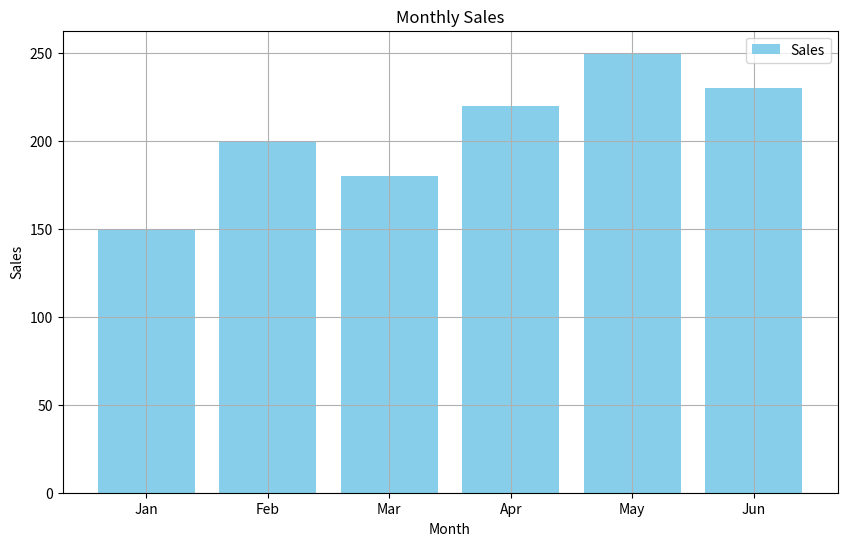
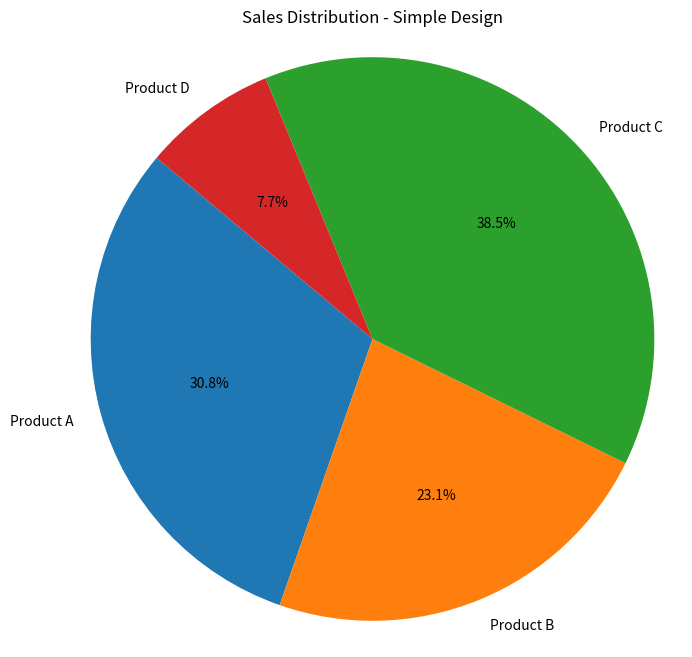
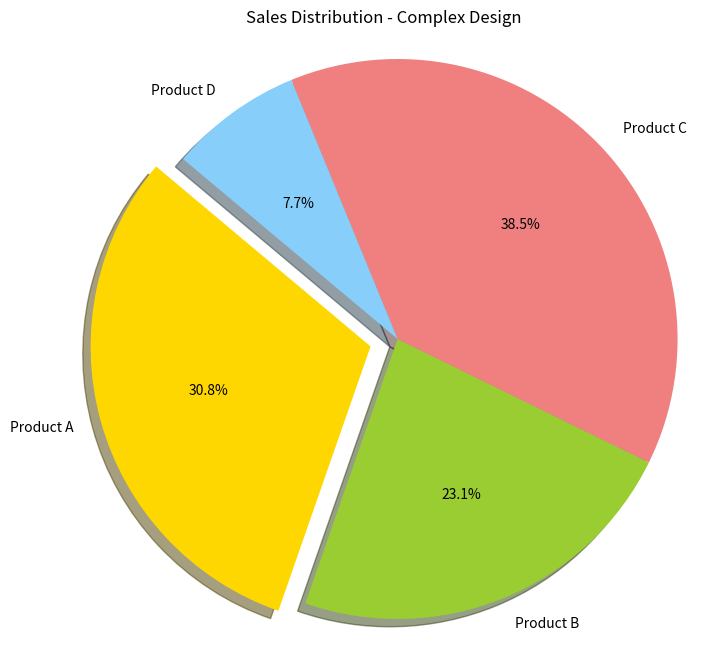
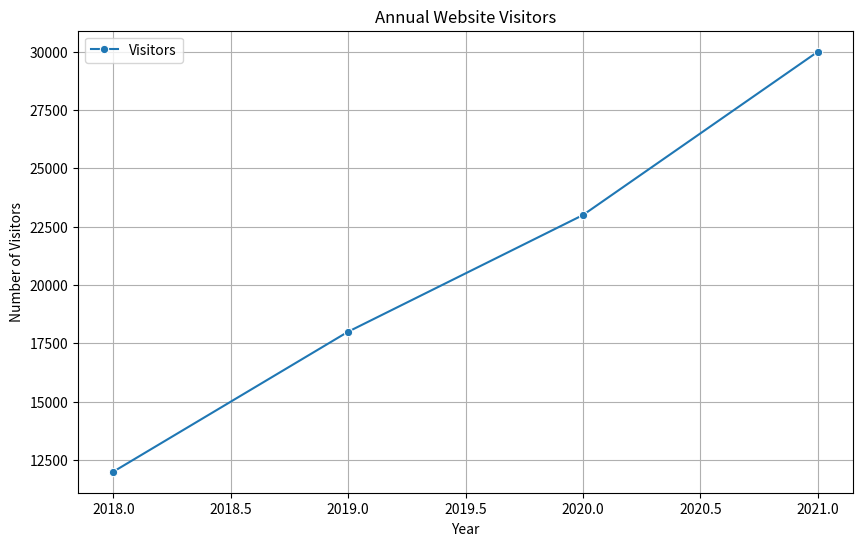
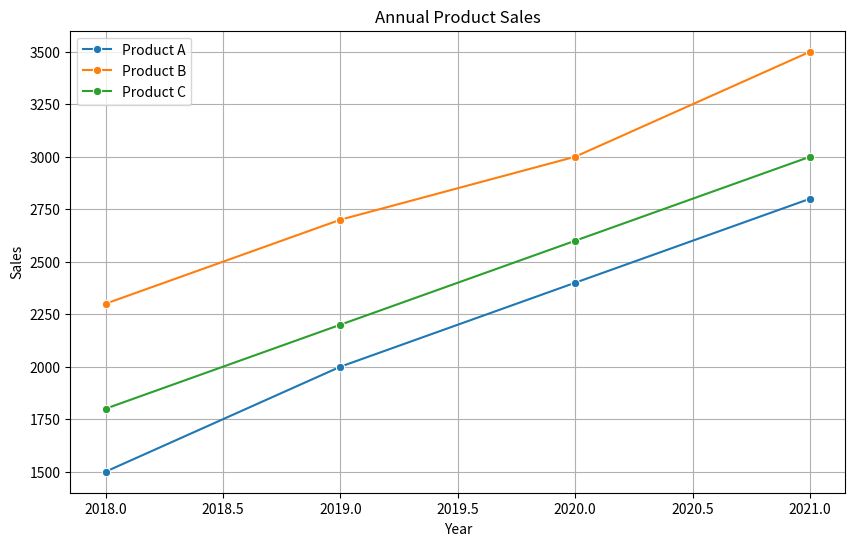
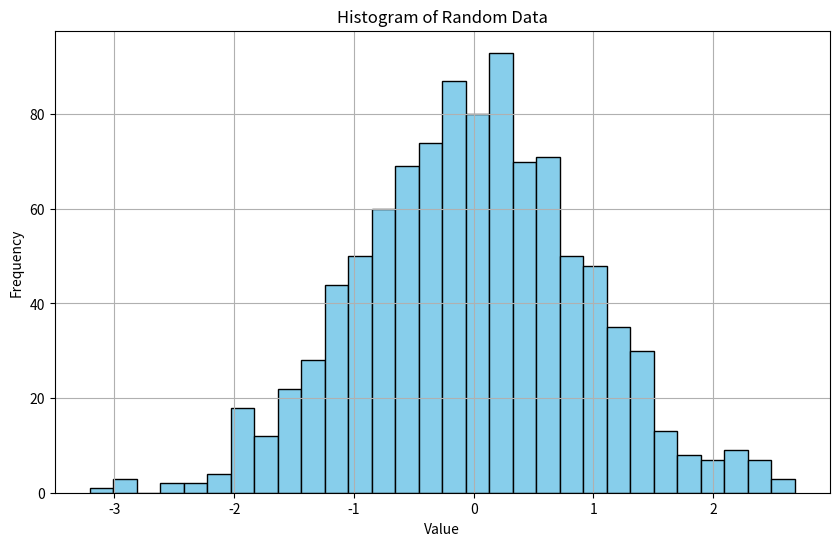
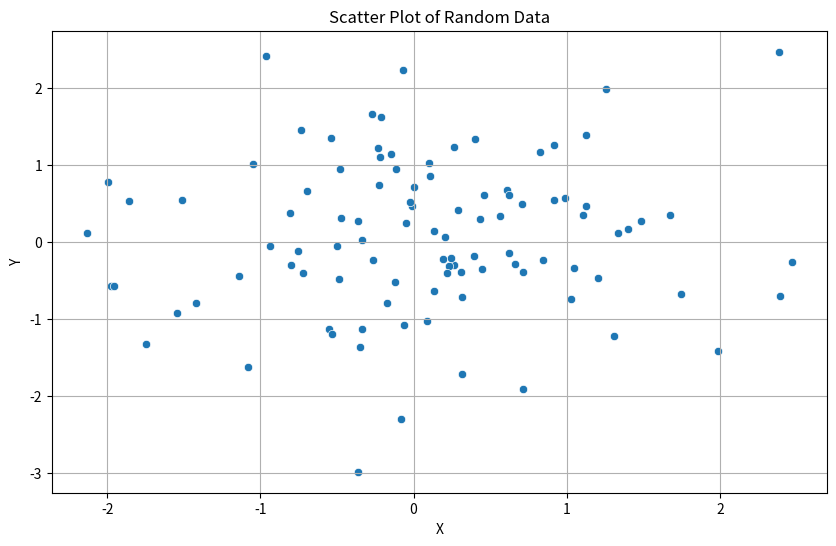
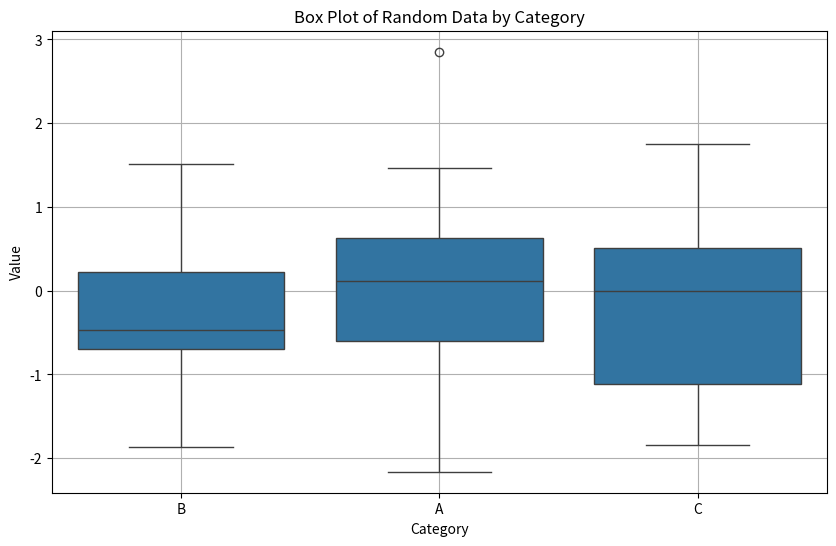

Source code (Python) for these figures, in order:
import matplotlib.pyplot as plt
import pandas as pd
import seaborn as sns
import numpy as np


# 데이터 정의
months = ['Jan', 'Feb', 'Mar', 'Apr', 'May', 'Jun']
sales = [150, 200, 180, 220, 250, 230]
# 막대그래프 생성
plt.figure(figsize=(10, 6))  # 그래프 크기 설정
plt.bar(months, sales, color='skyblue', label='Sales')  # 막대그래프 생성
plt.title('Monthly Sales')  # 제목 추가
plt.xlabel('Month')  # x축 레이블 추가
plt.ylabel('Sales')  # y축 레이블 추가
plt.legend()  # 범례 추가
plt.grid(True)  # 그리드 추가
plt.savefig('bar.png')  # 그래프 출력

# 데이터 정의
labels = ['Product A', 'Product B', 'Product C', 'Product D']
sizes = [400, 300, 500, 100]
colors = ['gold', 'yellowgreen', 'lightcoral', 'lightskyblue']
explode = (0.1, 0, 0, 0)  # 첫 번째 조각을 약간 떨어뜨리기
# 간결한 디자인의 파이차트
plt.figure(figsize=(8, 8))  # 그래프 크기 설정
plt.pie(sizes, labels=labels, autopct='%1.1f%%', startangle=140)
plt.title('Sales Distribution - Simple Design')
plt.axis('equal')  # 파이차트를 원형으로 유지
plt.savefig('pie1.png')
# 복잡한 디자인의 파이차트
plt.figure(figsize=(8, 8))  # 그래프 크기 설정
plt.pie(sizes, explode=explode, labels=labels, colors=colors, autopct='%1.1f%%', shadow=True, startangle=140)
plt.title('Sales Distribution - Complex Design')
plt.axis('equal')  # 파이차트를 원형으로 유지
plt.savefig('pie2.png')

# 데이터 정의
data = {'Year': [2018, 2019, 2020, 2021], 'Visitors': [12000, 18000, 23000, 30000]}
df = pd.DataFrame(data)
# 선그래프 생성
plt.figure(figsize=(10, 6))  # 그래프 크기 설정
sns.lineplot(x='Year', y='Visitors', data=df, marker='o', label='Visitors')
plt.title('Annual Website Visitors')  # 제목 추가
plt.xlabel('Year')  # x축 레이블 추가
plt.ylabel('Number of Visitors')  # y축 레이블 추가
plt.legend()  # 범례 추가
plt.grid(True)  # 그리드 추가
plt.savefig('lineplot.png')

# 데이터 정의
data = {'Year': [2018, 2019, 2020, 2021],
        'Product A': [1500, 2000, 2400, 2800],
        'Product B': [2300, 2700, 3000, 3500],
        'Product C': [1800, 2200, 2600, 3000]}
df = pd.DataFrame(data)
# 복합 차트 생성
plt.figure(figsize=(10, 6))  # 그래프 크기 설정
sns.lineplot(x='Year', y='Product A', data=df, marker='o', label='Product A')
sns.lineplot(x='Year', y='Product B', data=df, marker='o', label='Product B')
sns.lineplot(x='Year', y='Product C', data=df, marker='o', label='Product C')
plt.title('Annual Product Sales')  # 제목 추가
plt.xlabel('Year')  # x축 레이블 추가
plt.ylabel('Sales')  # y축 레이블 추가
plt.legend()  # 범례 추가
plt.grid(True)  # 그리드 추가
plt.savefig('lineplot2.png')

# 데이터 생성
np.random.seed(10)
data = np.random.randn(1000)
# 히스토그램 생성
plt.figure(figsize=(10, 6))  # 그래프 크기 설정
plt.hist(data, bins=30, color='skyblue', edgecolor='black')
plt.title('Histogram of Random Data')  # 제목 추가
plt.xlabel('Value')  # x축 레이블 추가
plt.ylabel('Frequency')  # y축 레이블 추가
plt.grid(True)  # 그리드 추가
plt.savefig('hist.png')

# 데이터 생성
np.random.seed(10)
data = {
    'x': np.random.randn(100),
    'y': np.random.randn(100)
}
df = pd.DataFrame(data)
# 산점도 생성
plt.figure(figsize=(10, 6))  # 그래프 크기 설정
sns.scatterplot(x='x', y='y', data=df)
plt.title('Scatter Plot of Random Data')  # 제목 추가
plt.xlabel('X')  # x축 레이블 추가
plt.ylabel('Y')  # y축 레이블 추가
plt.grid(True)  # 그리드 추가
plt.savefig('scatterplot.png')

# 데이터 생성
np.random.seed(10)
data = {
    'Category': np.random.choice(['A', 'B', 'C'], 100),
    'Value': np.random.randn(100)
}
df = pd.DataFrame(data)
# 박스플롯 생성
plt.figure(figsize=(10, 6))  # 그래프 크기 설정
sns.boxplot(x='Category', y='Value', data=df)
plt.title('Box Plot of Random Data by Category')  # 제목 추가
plt.xlabel('Category')  # x축 레이블 추가
plt.ylabel('Value')  # y축 레이블 추가
plt.grid(True)  # 그리드 추가
plt.savefig('boxplot.png')